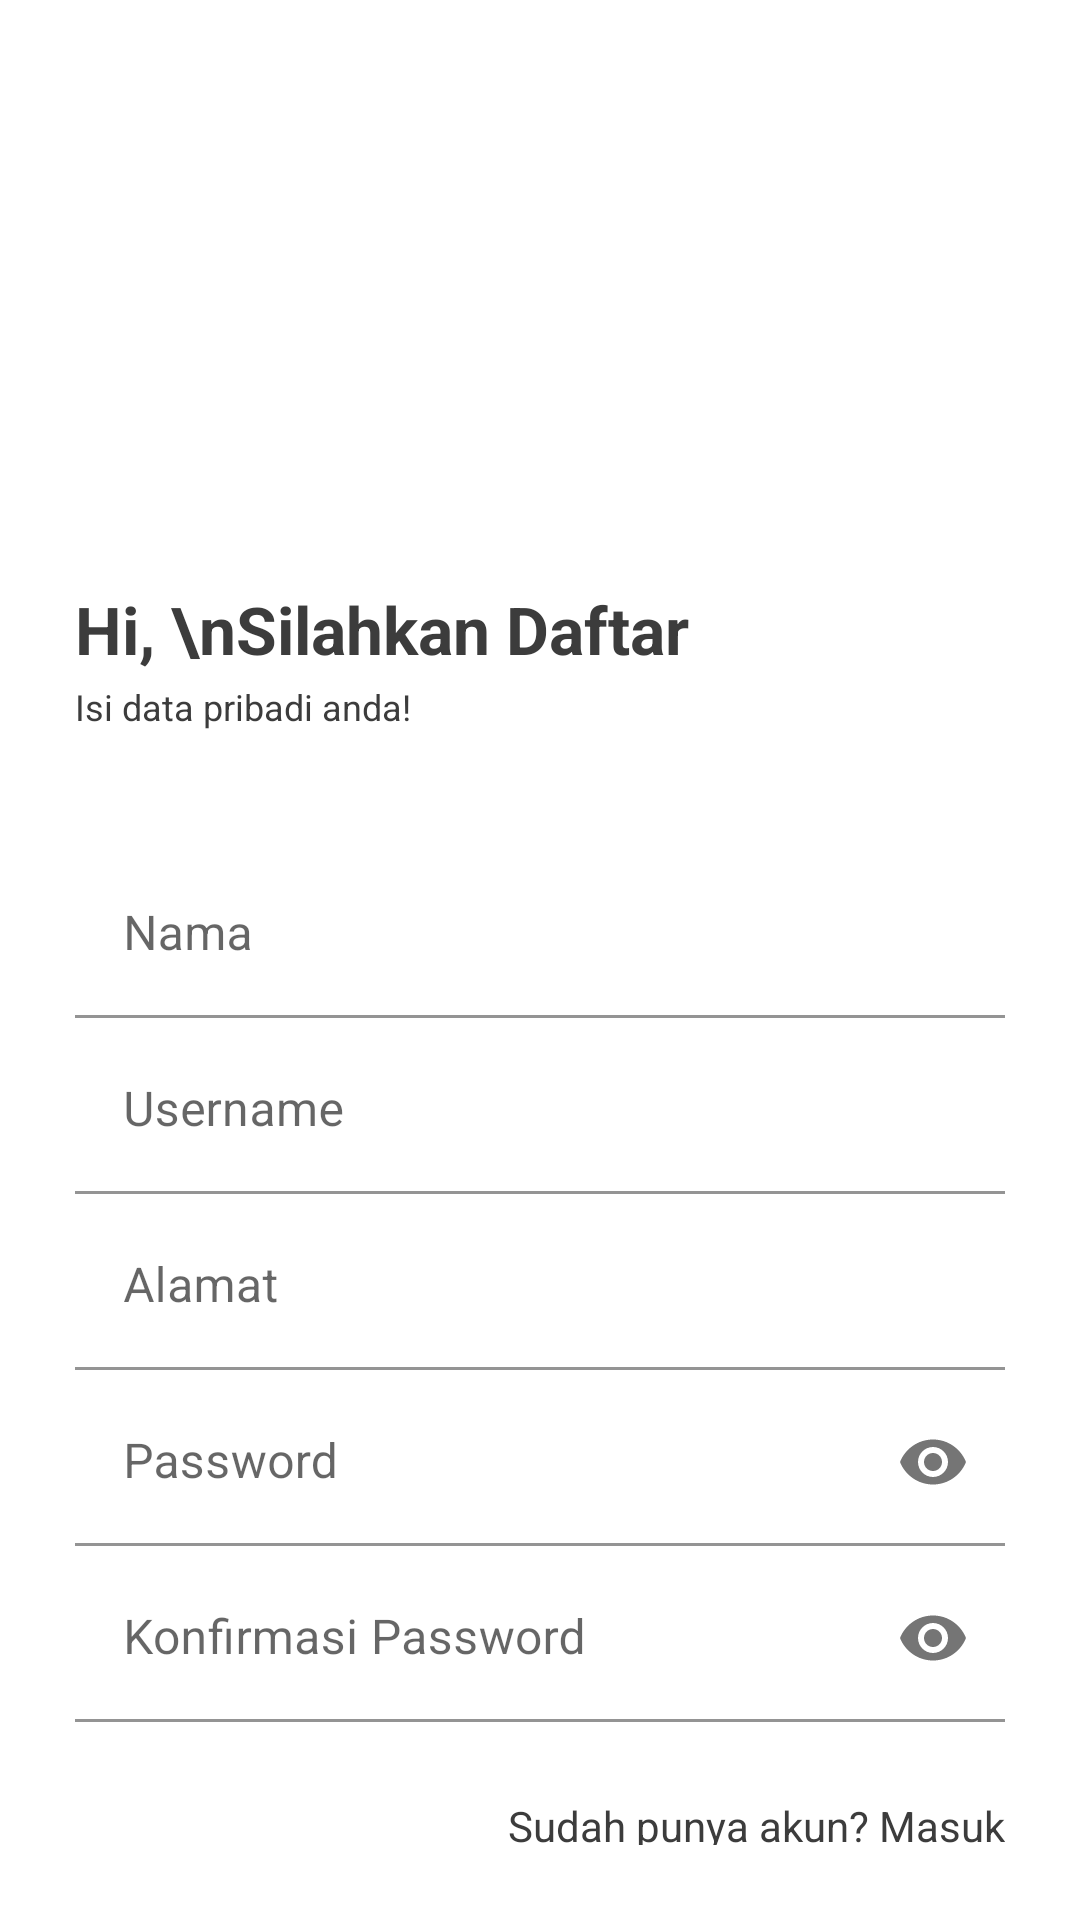

This screen was rendered from an Android layout file. Write that file and the resources it references.
<!-- AndroidManifest.xml: application theme Theme.Obat -->
<!-- res/layout/activity_daftar.xml -->
<?xml version="1.0" encoding="utf-8"?>
<LinearLayout xmlns:android="http://schemas.android.com/apk/res/android"
    xmlns:app="http://schemas.android.com/apk/res-auto"
    xmlns:tools="http://schemas.android.com/tools"
    android:orientation="vertical"
    android:padding="25dp"
    android:layout_width="match_parent"
    android:layout_height="match_parent"
    tools:context=".DaftarActivity">

    <ImageView
        android:src="@drawable/medical_symbol"
        android:layout_marginTop="35dp"
        android:layout_width="115dp"
        android:layout_height="115dp"/>

    <TextView
        android:text="Hi, \nSilahkan Daftar"
        android:textStyle="bold"
        android:textColor="@color/black"
        android:textSize="22dp"
        android:layout_marginTop="20dp"
        android:layout_width="wrap_content"
        android:layout_height="wrap_content"/>

    <TextView
        android:layout_marginTop="3dp"
        android:textSize="12dp"
        android:text="Isi data pribadi anda!"
        android:textColor="@color/black"
        android:layout_width="wrap_content"
        android:layout_height="wrap_content"/>

    <com.google.android.material.textfield.TextInputLayout
        android:layout_marginTop="40dp"
        android:layout_width="match_parent"
        android:layout_height="wrap_content">

        <EditText
            android:id="@+id/etName"
            android:hint="Nama"
            android:background="@color/white"
            android:layout_width="match_parent"
            android:layout_height="wrap_content"/>

    </com.google.android.material.textfield.TextInputLayout>

    <com.google.android.material.textfield.TextInputLayout
        android:layout_marginTop="3dp"
        android:layout_width="match_parent"
        android:layout_height="wrap_content">

        <EditText
            android:id="@+id/etUsername"
            android:hint="Username"
            android:background="@color/white"
            android:layout_width="match_parent"
            android:layout_height="wrap_content"/>

    </com.google.android.material.textfield.TextInputLayout>

    <com.google.android.material.textfield.TextInputLayout
        android:layout_marginTop="3dp"
        android:layout_width="match_parent"
        android:layout_height="wrap_content">

        <EditText
            android:id="@+id/etAddress"
            android:hint="Alamat"
            android:background="@color/white"
            android:layout_width="match_parent"
            android:layout_height="wrap_content"/>

    </com.google.android.material.textfield.TextInputLayout>

    <com.google.android.material.textfield.TextInputLayout
        android:layout_marginTop="3dp"
        app:passwordToggleEnabled="true"
        android:layout_width="match_parent"
        android:layout_height="wrap_content">

        <EditText
            android:id="@+id/etPassword"
            android:hint="Password"
            android:inputType="textPassword"
            android:background="@color/white"
            android:layout_width="match_parent"
            android:layout_height="wrap_content"/>

    </com.google.android.material.textfield.TextInputLayout>

    <com.google.android.material.textfield.TextInputLayout
        android:layout_marginTop="3dp"
        app:passwordToggleEnabled="true"
        android:layout_width="match_parent"
        android:layout_height="wrap_content">

        <EditText
            android:id="@+id/etPasswordConfirm"
            android:hint="Konfirmasi Password"
            android:inputType="textPassword"
            android:background="@color/white"
            android:layout_width="match_parent"
            android:layout_height="wrap_content"/>

    </com.google.android.material.textfield.TextInputLayout>

    <TextView
        android:id="@+id/tvLogin"
        android:text="Sudah punya akun? Masuk"
        android:layout_marginTop="25dp"
        android:layout_gravity="end"
        android:textColor="@color/black"
        android:layout_width="wrap_content"
        android:layout_height="wrap_content"/>

    <Button
        android:id="@+id/btnDaftar"
        android:backgroundTint="@color/grey"
        android:text="Daftar"
        android:layout_marginTop="5dp"
        android:textColor="@color/black"
        android:textStyle="bold"
        android:layout_width="match_parent"
        android:layout_height="wrap_content"/>

</LinearLayout>
<!-- resources referenced by this layout -->
<resources>
  <color name="black">#3C3C3C</color>
  <color name="grey">#B6B3B3</color>
  <color name="white">#FFFFFFFF</color>
  <style name="Theme.Obat" parent="Theme.MaterialComponents.DayNight.NoActionBar">
          
          <item name="colorPrimary">@color/purple_500</item>
          <item name="colorPrimaryVariant">@color/purple_700</item>
          <item name="colorOnPrimary">@color/white</item>
          
          <item name="colorSecondary">@color/teal_200</item>
          <item name="colorSecondaryVariant">@color/teal_700</item>
          <item name="colorOnSecondary">@color/black</item>
          
          <item name="android:statusBarColor">?attr/colorPrimaryVariant</item>
          
      </style>
  <color name="purple_500">#FF6200EE</color>
  <color name="purple_700">#FF3700B3</color>
  <color name="teal_200">#FF03DAC5</color>
  <color name="teal_700">#FF018786</color>
</resources>
